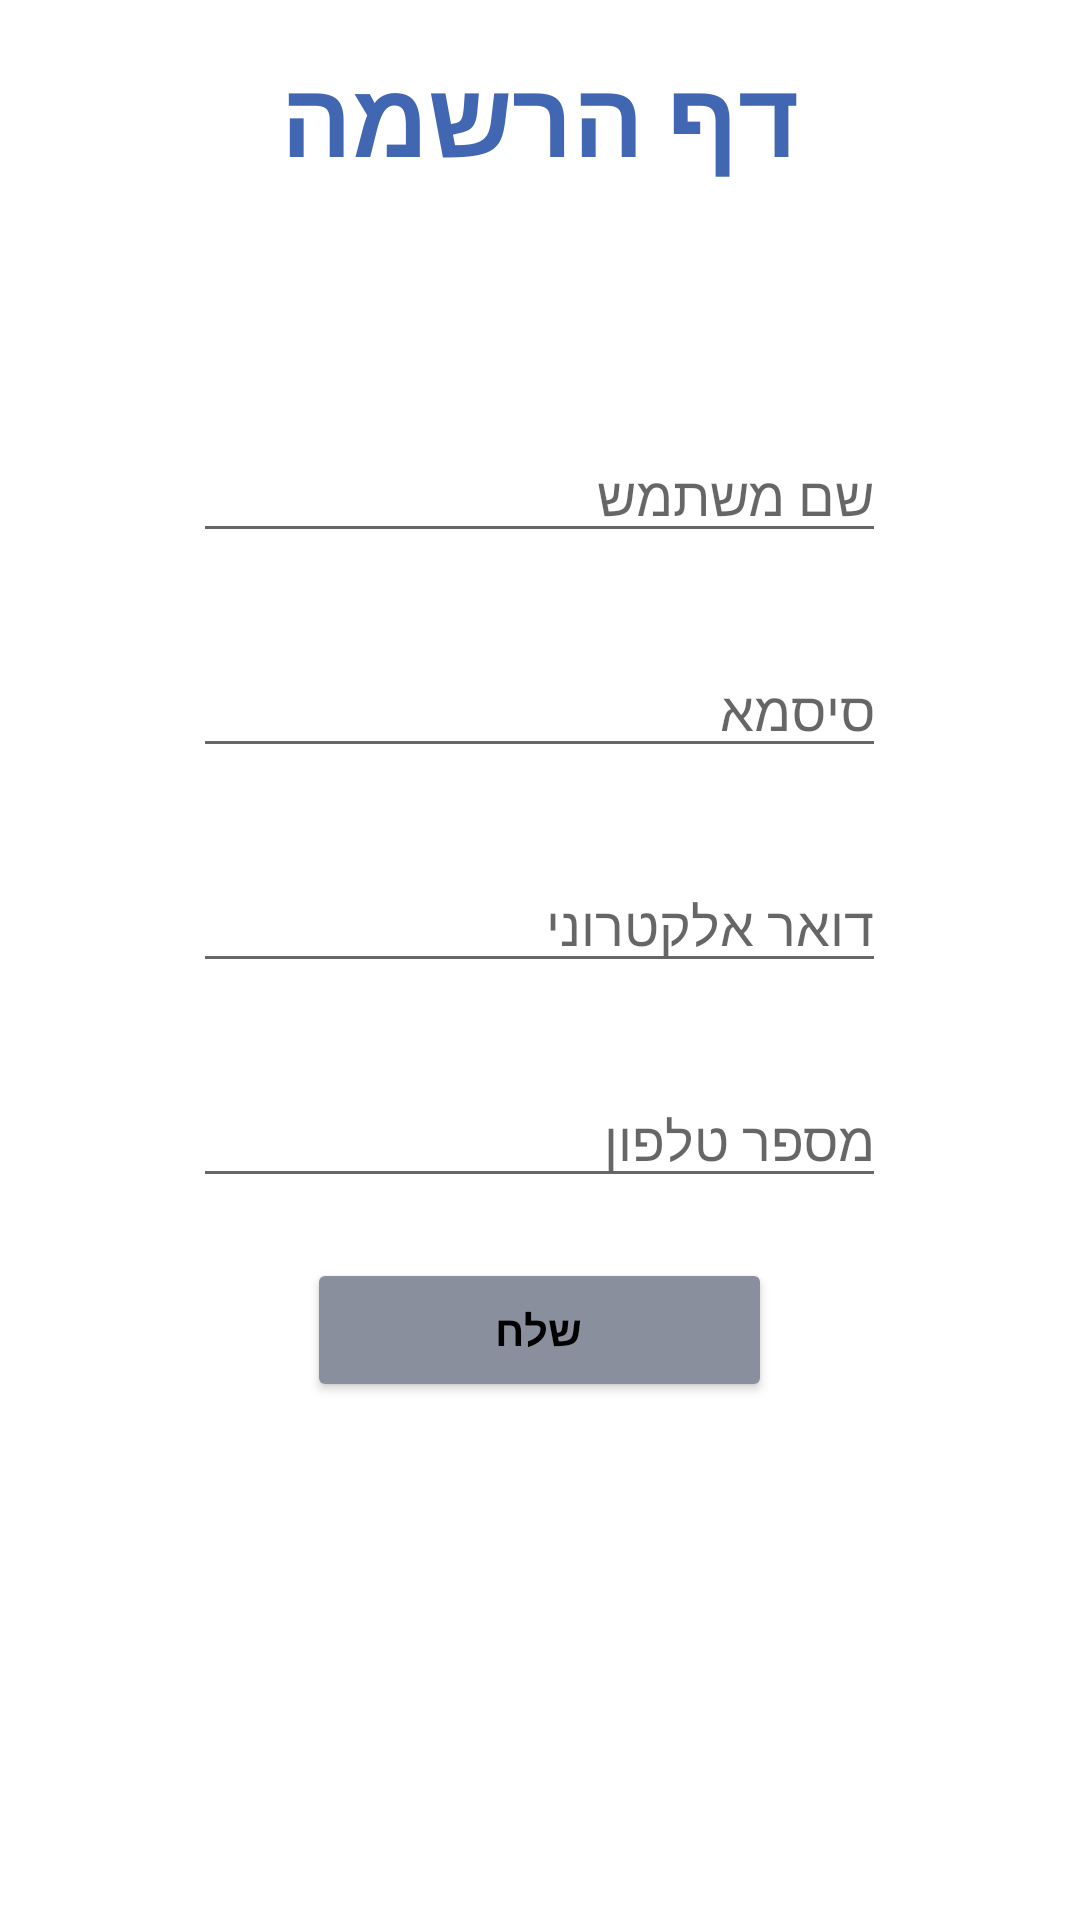

The Android layout XML behind this screen, and the referenced resources:
<!-- AndroidManifest.xml: application theme Theme.ShoppingList -->
<!-- res/layout/activity_sigh_up_page.xml -->
<?xml version="1.0" encoding="utf-8"?>
<LinearLayout xmlns:android="http://schemas.android.com/apk/res/android"
    xmlns:app="http://schemas.android.com/apk/res-auto"
    xmlns:tools="http://schemas.android.com/tools"
    android:layout_width="match_parent"
    android:layout_height="match_parent"
    android:gravity="center_horizontal"
    android:orientation="vertical"
    tools:context=".SighUpPage">

    <TextView
        android:id="@+id/caption"
        android:layout_width="match_parent"
        android:layout_height="wrap_content"
        android:layout_marginTop="15dp"
        android:gravity="center"
        android:text="דף הרשמה"
        android:textColor="#4267B2"
        android:textSize="35dp"
        android:textStyle="bold" />

    <EditText
        android:id="@+id/InputTextSighUp_Username"
        android:layout_width="wrap_content"
        android:layout_height="wrap_content"
        android:layout_marginTop="80dp"
        android:ems="11"
        android:hint="שם משתמש"
        android:inputType="textPersonName" />

    <EditText
        android:id="@+id/InputTextSighUp_Password"
        android:layout_width="wrap_content"
        android:layout_height="wrap_content"
        android:layout_marginTop="30dp"
        android:ems="11"
        android:hint="סיסמא"
        android:inputType="number"
        android:maxLength="6" />

    <EditText
        android:id="@+id/InputTextSighUp_email"
        android:layout_width="wrap_content"
        android:layout_height="wrap_content"
        android:layout_marginTop="30dp"
        android:ems="11"
        android:hint="דואר אלקטרוני"
        android:inputType="textPersonName" />

    <EditText
        android:id="@+id/InputTextSighUp_phone"
        android:layout_width="wrap_content"
        android:layout_height="wrap_content"
        android:layout_marginTop="30dp"
        android:ems="11"
        android:hint="מספר טלפון"
        android:inputType="number"
        android:maxLength="10" />

    <TextView
        android:id="@+id/alertTextBox"
        android:layout_width="wrap_content"
        android:layout_height="wrap_content"
        android:layout_marginTop="15dp"
        android:gravity="center"
        android:text=""
        android:textColor="#ff0000"
        android:textSize="17dp"
        android:textStyle="bold"
        android:visibility="gone" />

    <Button
        android:id="@+id/button_send"
        android:layout_width="155dp"
        android:layout_height="wrap_content"
        android:layout_marginTop="20dp"
        android:backgroundTint="#898F9C"
        android:gravity="center"
        android:text="שלח"
        android:textColor="#000000"
        android:textStyle="bold" />
</LinearLayout>
<!-- resources referenced by this layout -->
<resources>
  <style name="Theme.ShoppingList" parent="Theme.MaterialComponents.DayNight.DarkActionBar">
          
          <item name="colorPrimary">#3b5998</item>
          <item name="colorPrimaryVariant">#4267B2</item>
          <item name="colorOnPrimary">@color/white</item>
          
          <item name="colorSecondary">@color/teal_200</item>
          <item name="colorSecondaryVariant">@color/teal_700</item>
          <item name="colorOnSecondary">#4267B2</item>
          
          <item name="android:statusBarColor" tools:targetApi="l">?attr/colorPrimaryVariant</item>
          
      </style>
  <!-- not gathered from this repository: default colours our renderer supplied (Android Studio template values) -->
  <color name="teal_200">#FF03DAC5</color>
  <color name="teal_700">#FF018786</color>
  <color name="white">#FFFFFFFF</color>
</resources>
